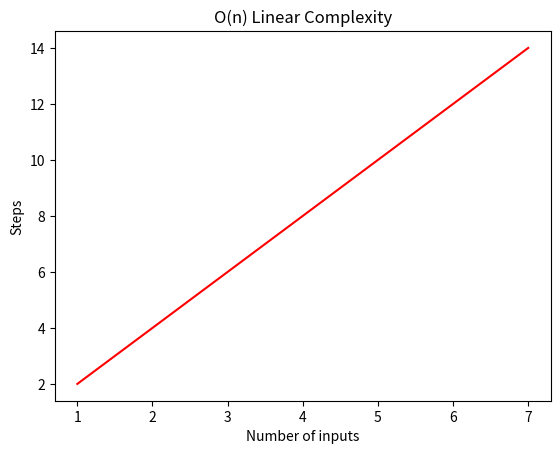

Python code for this plot:
import numpy as np
import matplotlib.pyplot as plt

num_of_inputs = np.array([1, 2, 3, 4, 5, 6, 7])
steps = [2*n for n in num_of_inputs]

plt.plot(num_of_inputs, steps, 'r')
plt.xlabel('Number of inputs')
plt.ylabel('Steps')
plt.title('O(n) Linear Complexity')
plt.show()
